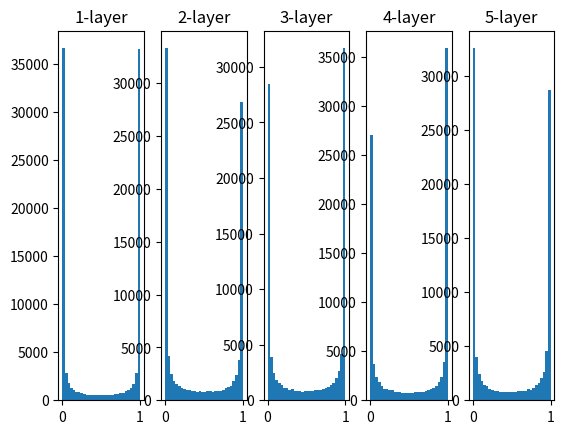

Recreate this plot in Python.
import numpy as np
import matplotlib.pyplot as plt

def sigmoid(x):
    return 1 / (1 + np.exp(-x))

def Relu(x):
    return np.maximum(0, x)

def tanh(x):
    return np.tanh(x)

# 'x' has 1000x100 data
x = np.random.randn(1000, 100)
# hidden node size
node_num = 100
hidden_layer_size = 5
activations = {}

for i in range(hidden_layer_size):
    if i != 0:
        x = activations[i-1]
    
    # value become 0, Vanishing gradient problem is occurred
    w = np.random.randn(node_num, node_num) * 1

    # value become 0.5. Neurons become incapable of diverse expressions.
    # w = np.random.randn(node_num, node_num) * 0.01

    # Xavier's initial value
    # w = np.random.randn(node_num, node_num) * np.sqrt(1.0 / node_num)

    # He's initial value
    # w = np.random.randn(node_num, node_num) * np.sqrt(2.0 / node_num)

    z = np.dot(x, w)
    a = sigmoid(z)
    # a = tanh(z)
    # a = Relu(z)

    activations[i] = a

for i, a in activations.items():
    plt.subplot(1, len(activations), i+1)
    plt.title('{}-layer'.format(str(i+1)))
    plt.hist(a.flatten(), 30, range=(0, 1))

    # If using tahn(), take a range from -1 to +1.
    # plt.hist(a.flatten(), 30, range=(-1, 1))

plt.show()
